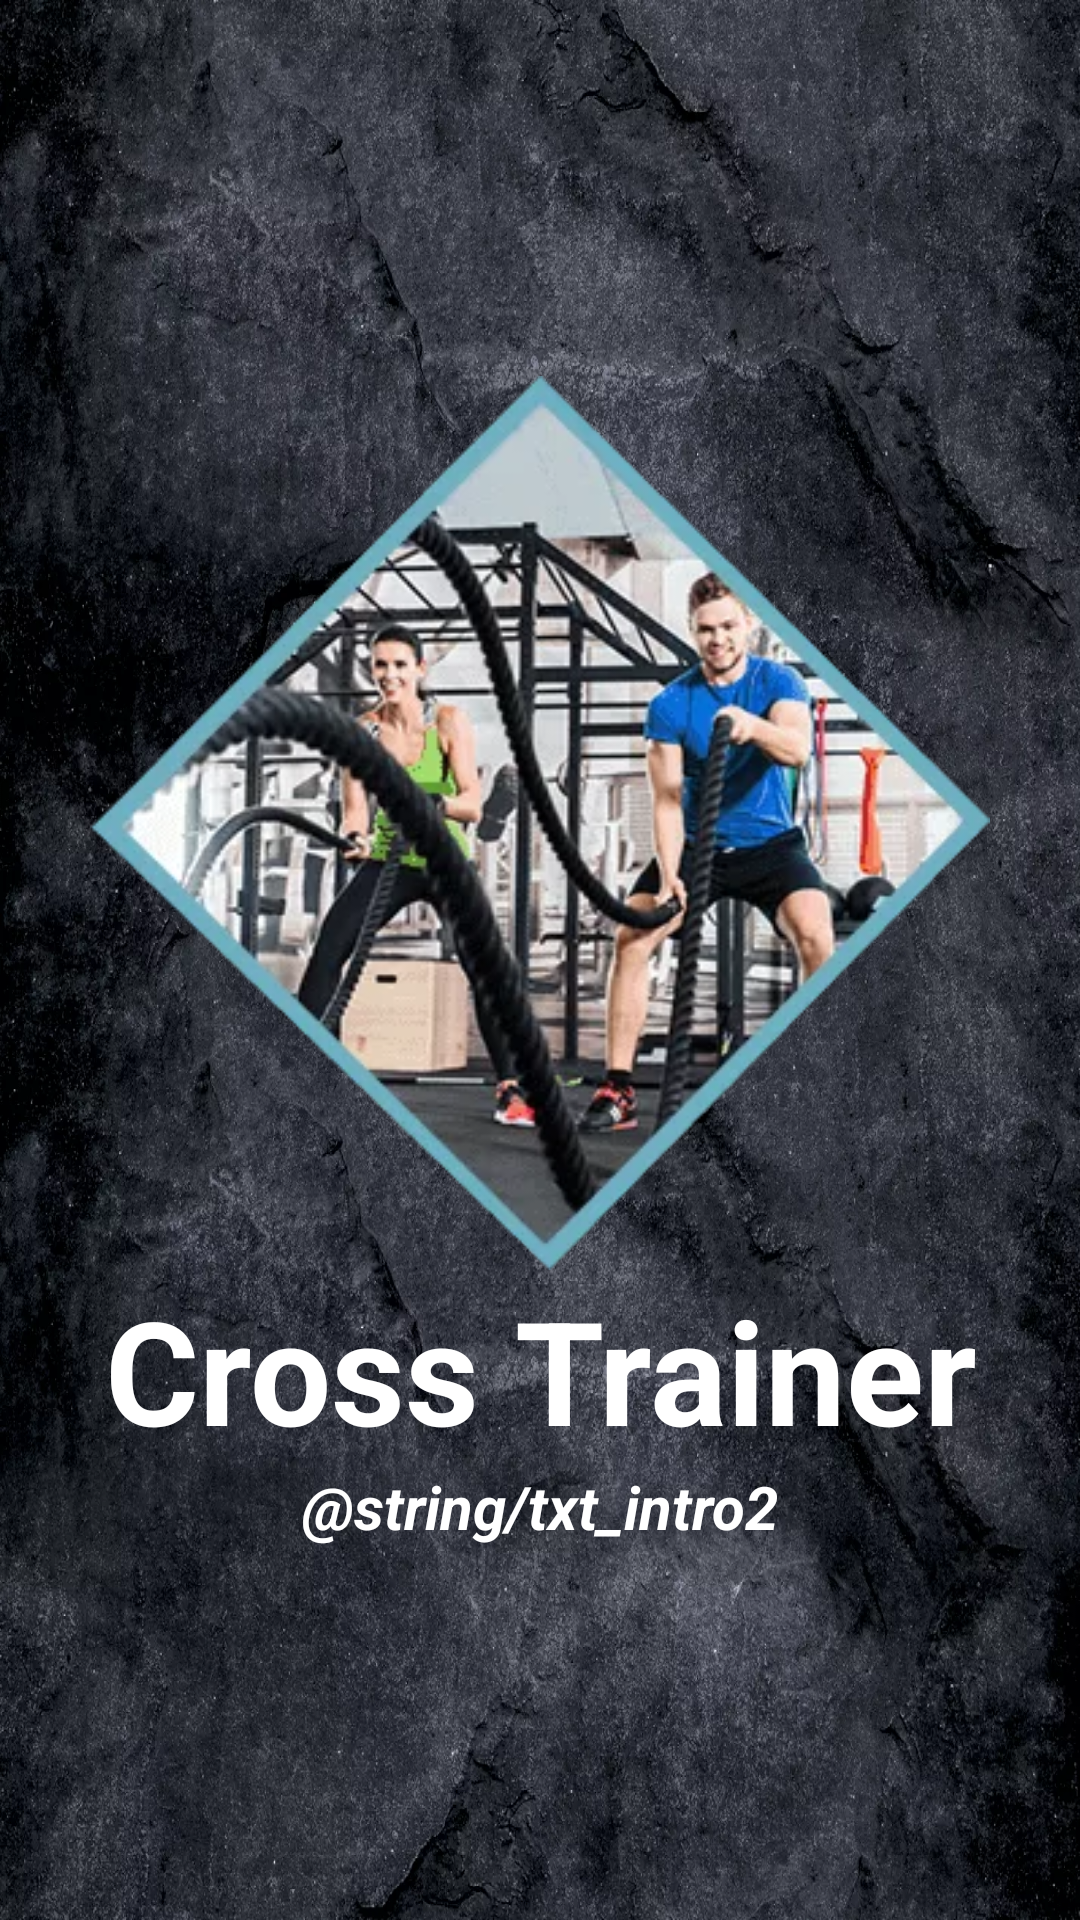

Reconstruct the res/layout file that produces this screen, plus the resources it refers to.
<!-- AndroidManifest.xml: application theme Theme.CrossTrainer -->
<!-- res/layout/intro2.xml -->
<?xml version="1.0" encoding="utf-8"?>
<LinearLayout xmlns:android="http://schemas.android.com/apk/res/android"
    xmlns:app="http://schemas.android.com/apk/res-auto"
    android:layout_width="match_parent"
    android:layout_height="match_parent"
    android:background="@drawable/background_marmore"
    android:gravity="center"
    android:orientation="vertical">

    <ImageView
        android:id="@+id/imageView"
        android:layout_width="300dp"
        android:layout_height="300dp"
        android:contentDescription="@string/trainer"
        app:srcCompat="@drawable/intro_dois" />

    <TextView
        android:id="@+id/textView"
        android:layout_width="match_parent"
        android:layout_height="wrap_content"
        android:text="@string/app_name"
        android:textAlignment="center"
        android:textAppearance="@style/TextAppearance.AppCompat.Small"
        android:textColor="@color/white"
        android:textSize="48sp"
        android:textStyle="bold" />

    <TextView
        android:id="@+id/textView2"
        android:layout_width="match_parent"
        android:layout_height="wrap_content"
        android:text="@string/txt_intro2"
        android:textAlignment="center"
        android:textColor="@color/white"
        android:textSize="20sp"
        android:textStyle="bold|italic" />
</LinearLayout>
<!-- resources referenced by this layout -->
<resources>
  <color name="white">#FFFFFFFF</color>
  <!-- drawable background_marmore: webp bitmap (drawable, 454866 bytes) -->
  <!-- drawable intro_dois: png bitmap (drawable, 103808 bytes) -->
  <string name="app_name">Cross Trainer</string>
  <style name="Theme.CrossTrainer" parent="Theme.AppCompat.Light.DarkActionBar">
          
          <item name="colorPrimary">@color/purple_500</item>
          <item name="colorPrimaryDark">@color/purple_700</item>
          <item name="colorAccent">@color/teal_200</item>
          
      </style>
  <color name="purple_500">#FF6200EE</color>
  <color name="purple_700">#FF3700B3</color>
  <color name="teal_200">#FF03DAC5</color>
</resources>
